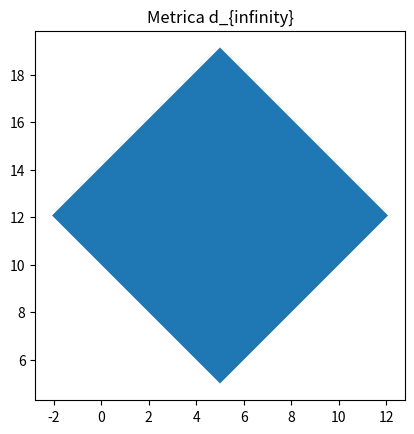

Python code for this plot:
from matplotlib.patches import Ellipse
from matplotlib.patches import Polygon
import matplotlib as mpl
from pylab import *
from matplotlib import pyplot as plt
mean = [ 5, 5 ]
width = 10
height = 10
angle = 45
ell = mpl.patches.Rectangle(xy=mean, width=width, height=height, angle = 0+angle)
fig, ax = plt.subplots()
plt.title('Metrica d_{infinity}')
ax.add_patch(ell)
ax.set_aspect('equal')


ax.autoscale()
plt.show()
